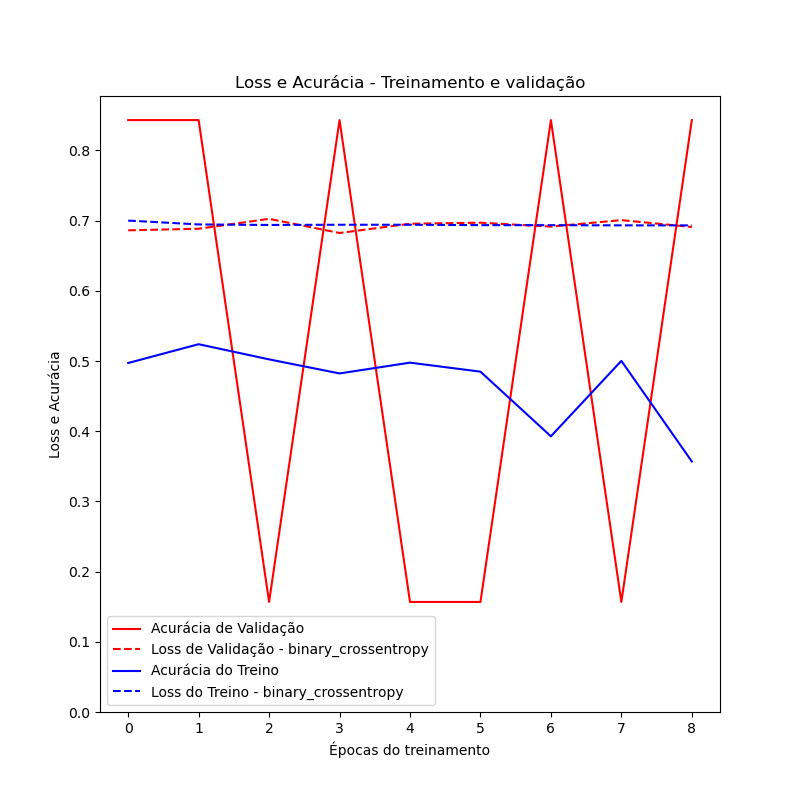

The table this chart was drawn from, first rows:
	loss	accuracy	val_loss	val_accuracy
0	0.7001	0.4972	0.6862	0.8432
1	0.6946	0.524	0.6885	0.8432
2	0.6938	0.5023	0.7026	0.1568
3	0.6941	0.4823	0.6824	0.8432
4	0.6941	0.4977	0.6956	0.1568
5	0.6936	0.4848	0.697	0.1568
6	0.6935	0.3928	0.6915	0.8432
7	0.6933	0.5003	0.7007	0.1568
8	0.6932	0.3569	0.6909	0.8432
